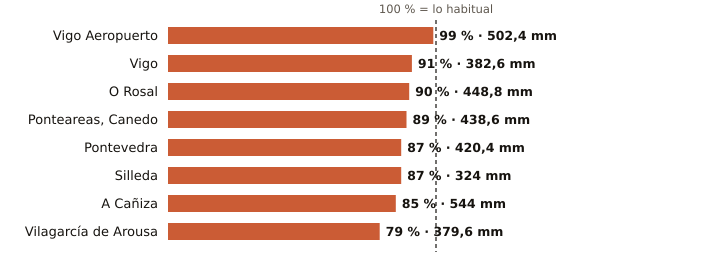

The file beside this chart, header and first rows:
estacion, provincia, indicativo, mm_otono, referencia_mm, pct, periodo_referencia, hasta, hora
Vigo Aeropuerto, Pontevedra, 1495, 502.4, 508.4, 99, 1991-2020, 2026-11-26, 10
Vigo, Pontevedra, 1496X, 382.6, 422.2, 91, 2004-2025, 2026-11-26, 7
O Rosal, Pontevedra, 1730E, 448.8, 499.9, 90, 1991-2020, 2026-11-26, 7
Ponteareas, Canedo, Pontevedra, 1723X, 438.6, 490.9, 89, 2004-2025, 2026-11-26, 6
Pontevedra, Pontevedra, 1484C, 420.4, 484.1, 87, 1991-2020, 2026-11-26, 10
Silleda, Pontevedra, 1466A, 324.0, 372.8, 87, 1991-2025, 2026-11-26, 9
A Cañiza, Pontevedra, 1719, 544.0, 643.3, 85, 2002-2025, 2026-11-26, 9
Vilagarcía de Arousa, Pontevedra, 1477V, 379.6, 479.5, 79, 2009-2025, 2026-11-26, 7
